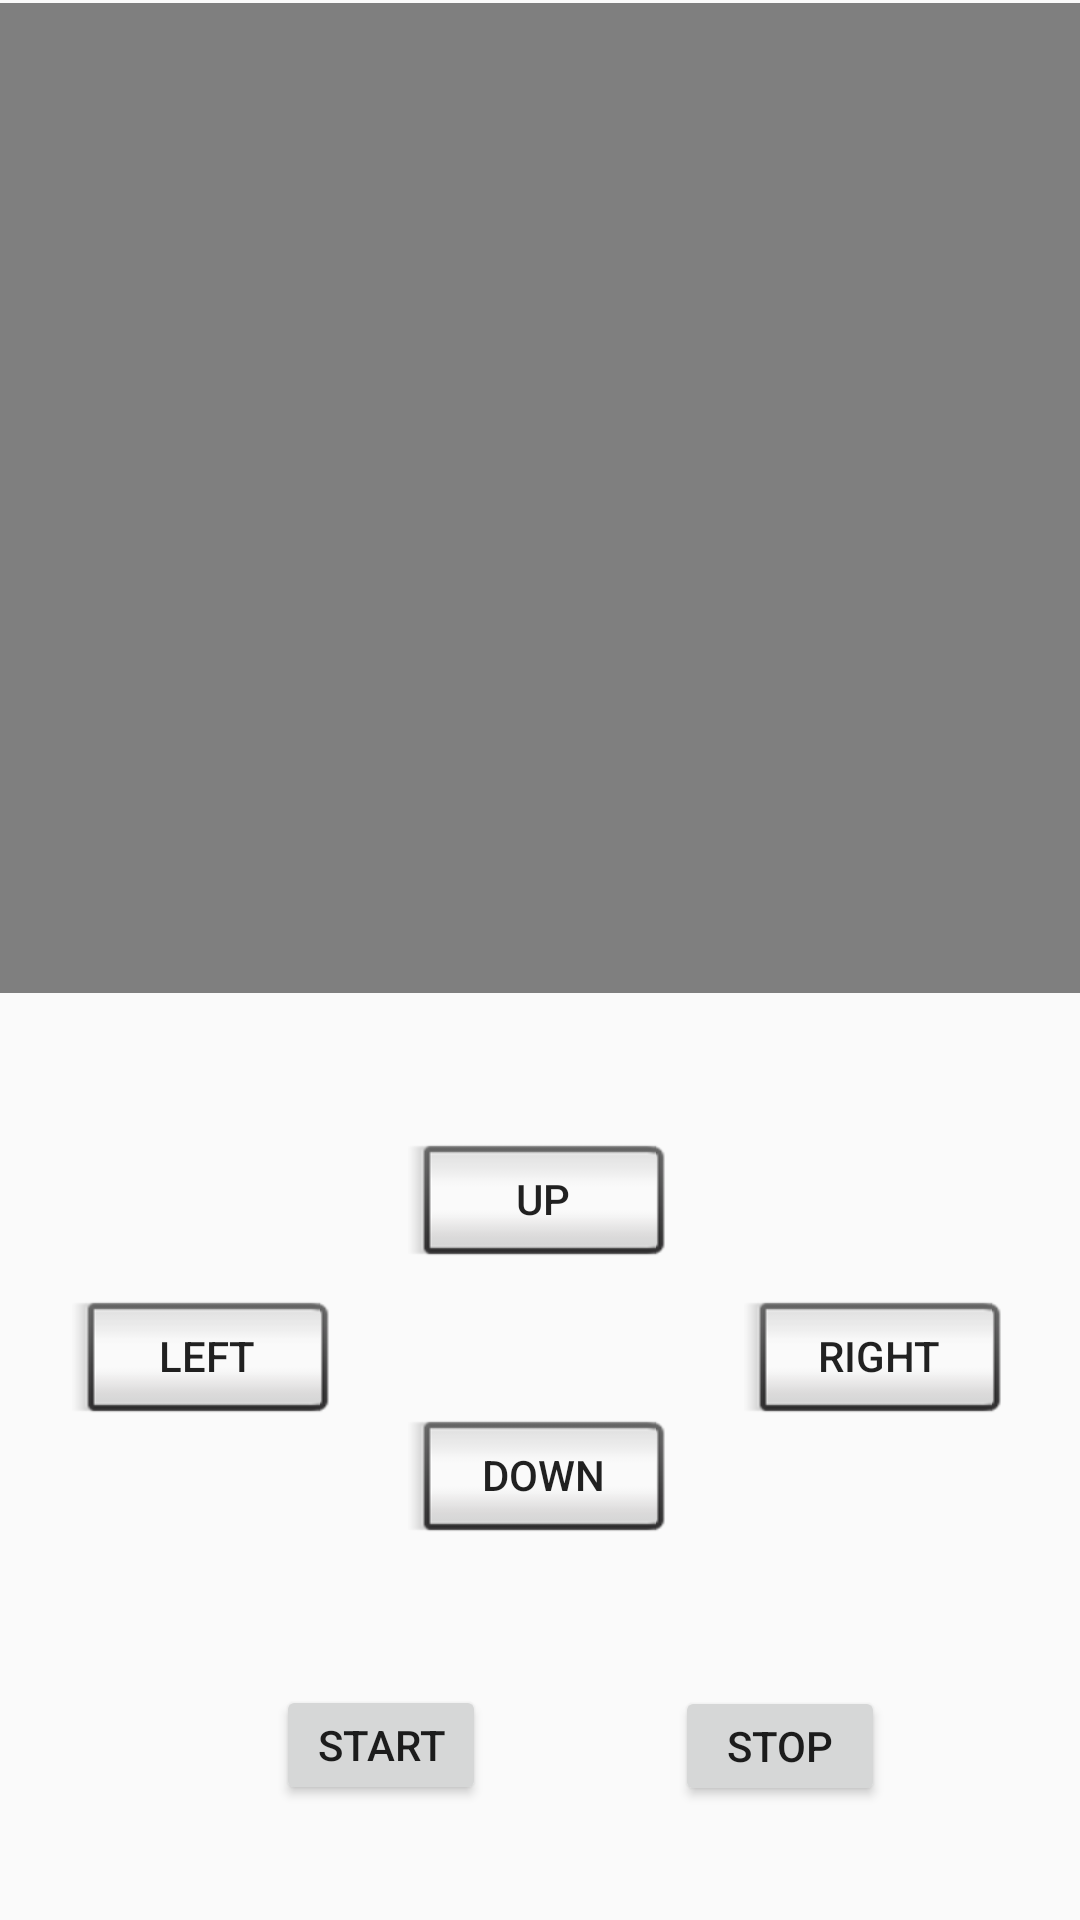

The Android layout XML behind this screen, and the referenced resources:
<!-- AndroidManifest.xml: application theme AppTheme -->
<!-- res/layout/activity_wlan.xml -->
<?xml version="1.0" encoding="utf-8"?>
<android.support.constraint.ConstraintLayout xmlns:android="http://schemas.android.com/apk/res/android"
    xmlns:app="http://schemas.android.com/apk/res-auto"
    xmlns:tools="http://schemas.android.com/tools"
    android:layout_width="match_parent"
    android:layout_height="match_parent"
    tools:context="fi.jamk.iot.WlanActivity">

    <VideoView
        android:id="@+id/videoScreen"
        android:layout_width="390dp"
        android:layout_height="330dp"
        app:layout_constraintLeft_toLeftOf="parent"
        app:layout_constraintRight_toRightOf="parent"
        app:layout_constraintTop_toTopOf="parent"
        tools:ignore="MissingConstraints"
        android:layout_marginTop="1dp"
        app:layout_constraintHorizontal_bias="0.476" />

    <Button
        android:id="@+id/button4"
        android:layout_width="70dp"
        android:layout_height="40dp"
        android:text="@string/button4_txt"
        android:layout_marginBottom="-602dp"
        app:layout_constraintLeft_toLeftOf="parent"
        app:layout_constraintBottom_toTopOf="parent"
        android:layout_marginLeft="92dp" />

    <Button
        android:id="@+id/leftButton"
        style="@android:style/Widget.Material.Light.Button.Inset"
        android:layout_width="wrap_content"
        android:layout_height="wrap_content"
        android:text="@string/left_txt"
        app:layout_constraintRight_toLeftOf="@+id/upButton"
        android:layout_marginRight="8dp"
        android:layout_marginTop="8dp"
        app:layout_constraintTop_toBottomOf="@+id/upButton"
        android:layout_marginBottom="0dp"
        app:layout_constraintBottom_toTopOf="@+id/downButton"
        android:layout_marginLeft="8dp"
        app:layout_constraintVertical_bias="0.333"
        app:layout_constraintLeft_toLeftOf="parent" />

    <Button
        android:id="@+id/downButton"
        style="@android:style/Widget.Material.Light.Button.Inset"
        android:layout_width="wrap_content"
        android:layout_height="wrap_content"
        android:text="@string/down_txt"
        android:layout_marginLeft="8dp"
        app:layout_constraintLeft_toLeftOf="@+id/leftButton"
        android:layout_marginRight="8dp"
        app:layout_constraintRight_toRightOf="@+id/rightButton"
        android:layout_marginBottom="8dp"
        app:layout_constraintBottom_toTopOf="@+id/button4"
        android:layout_marginTop="8dp"
        app:layout_constraintTop_toBottomOf="@+id/upButton" />

    <Button
        android:id="@+id/upButton"
        style="@android:style/Widget.Material.Light.Button.Inset"
        android:layout_width="wrap_content"
        android:layout_height="wrap_content"
        android:text="@string/up_txt"
        android:layout_marginTop="8dp"
        android:layout_marginBottom="8dp"
        android:layout_marginLeft="8dp"
        app:layout_constraintLeft_toLeftOf="parent"
        android:layout_marginRight="8dp"
        app:layout_constraintRight_toRightOf="parent"
        app:layout_constraintTop_toBottomOf="@+id/videoScreen"
        app:layout_constraintBottom_toTopOf="@+id/button4"
        app:layout_constraintVertical_bias="0.234" />

    <Button
        android:id="@+id/rightButton"
        style="@android:style/Widget.Material.Light.Button.Inset"
        android:layout_width="wrap_content"
        android:layout_height="wrap_content"
        android:text="@string/right_txt"
        app:layout_constraintLeft_toRightOf="@+id/upButton"
        android:layout_marginLeft="8dp"
        android:layout_marginTop="8dp"
        app:layout_constraintTop_toBottomOf="@+id/upButton"
        android:layout_marginBottom="0dp"
        app:layout_constraintBottom_toTopOf="@+id/downButton"
        android:layout_marginRight="8dp"
        app:layout_constraintVertical_bias="0.333"
        app:layout_constraintRight_toRightOf="parent" />

    <Button
        android:id="@+id/stopButton"
        android:layout_width="70dp"
        android:layout_height="40dp"
        android:text="@string/stop_txt"
        android:layout_marginTop="44dp"
        app:layout_constraintTop_toBottomOf="@+id/downButton"
        android:layout_marginRight="8dp"
        app:layout_constraintRight_toRightOf="parent"
        app:layout_constraintLeft_toRightOf="@+id/button4"
        android:layout_marginLeft="8dp"
        app:layout_constraintHorizontal_bias="0.49" />

</android.support.constraint.ConstraintLayout>
<!-- resources referenced by this layout -->
<resources>
  <string name="button4_txt">Start</string>
  <string name="down_txt">Down</string>
  <string name="left_txt">Left</string>
  <string name="right_txt">Right</string>
  <string name="stop_txt">Stop</string>
  <string name="up_txt">Up</string>
  <style name="AppTheme" parent="Theme.AppCompat.Light.DarkActionBar">
          
          <item name="colorPrimary">@color/colorPrimary</item>
          <item name="colorPrimaryDark">@color/colorPrimaryDark</item>
          <item name="colorAccent">@color/colorAccent</item>
      </style>
  <color name="colorPrimary">#3F51B5</color>
  <color name="colorPrimaryDark">#303f9f</color>
  <color name="colorAccent">#FF4081</color>
</resources>
